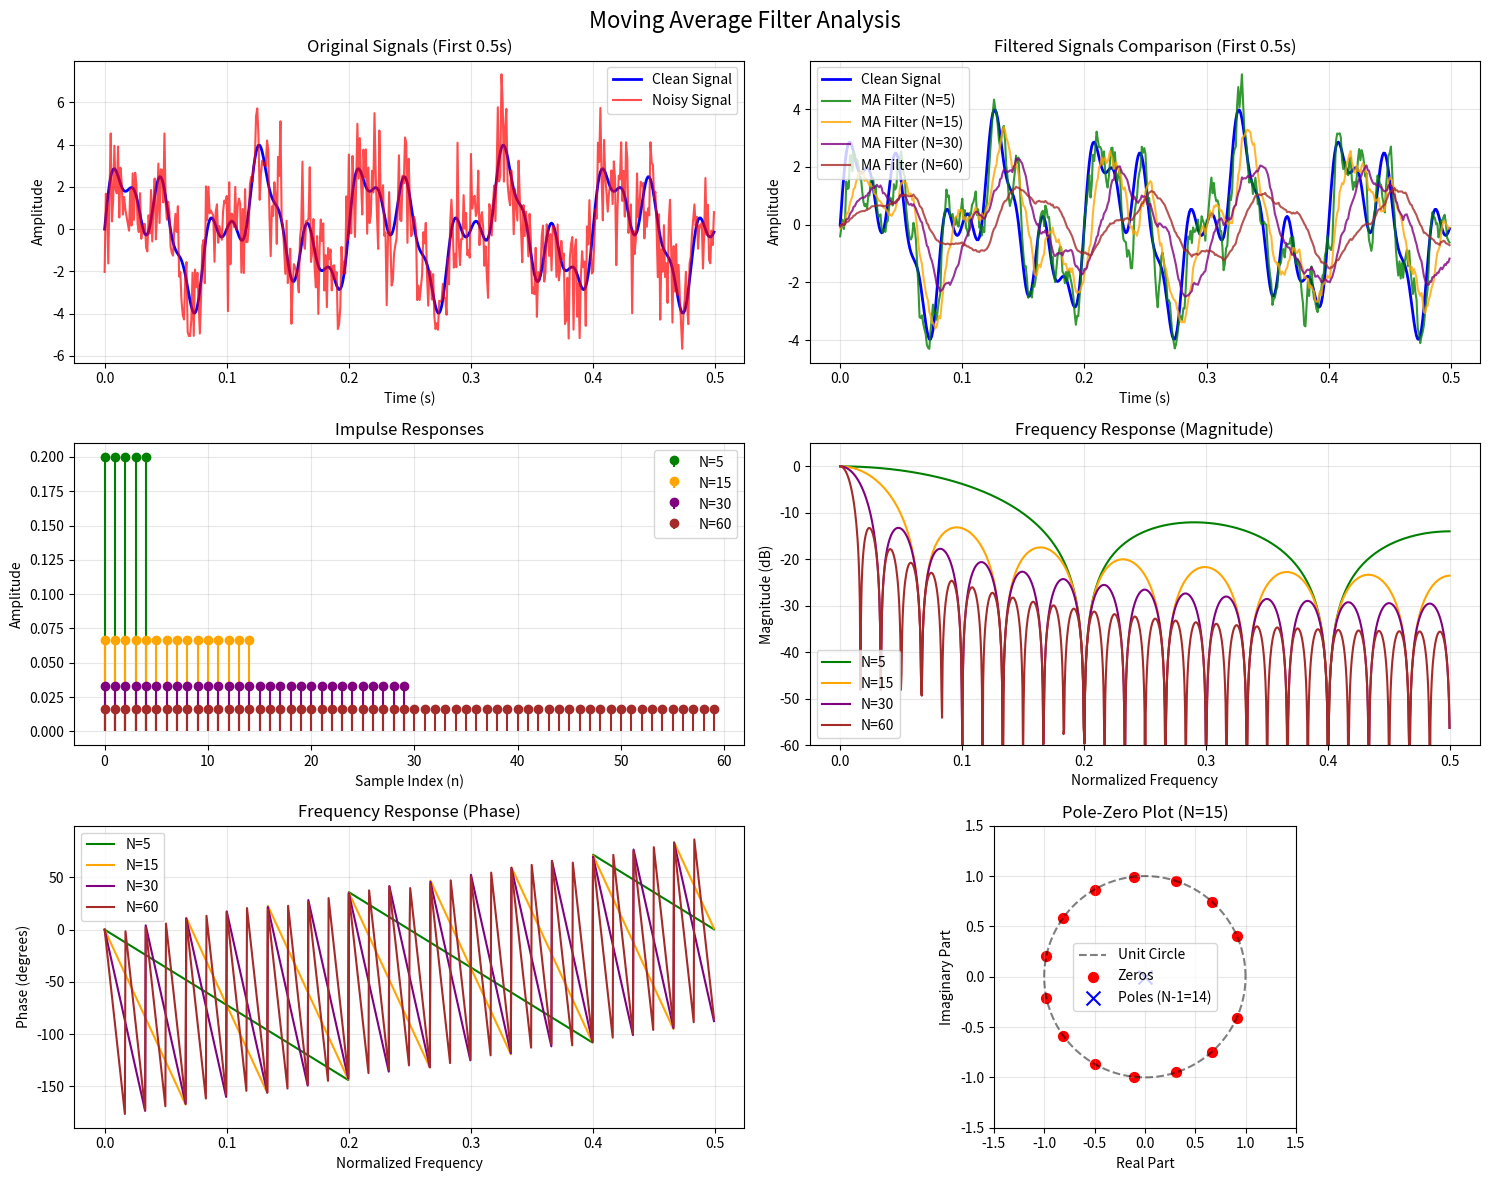
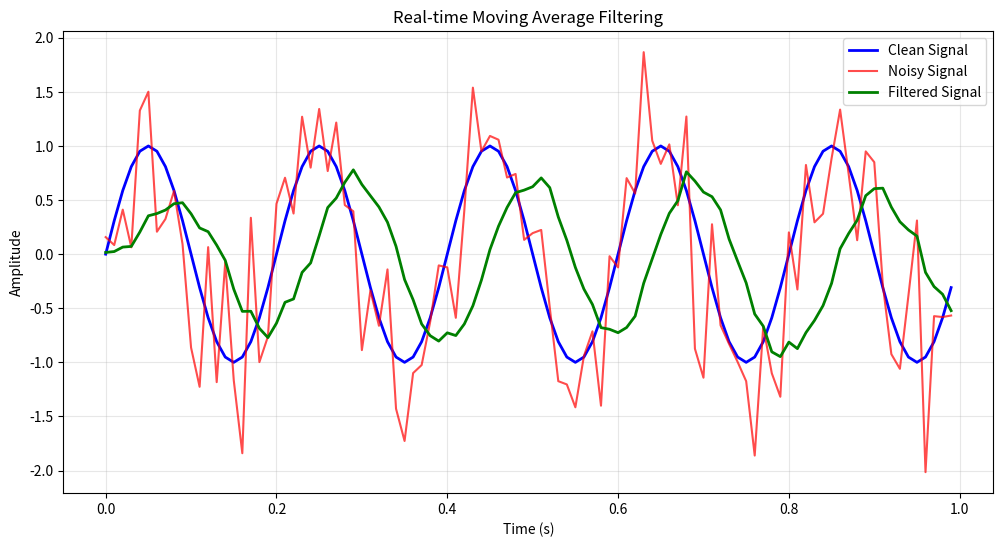

Write Python code to recreate these figures, in order.
"""
Moving Average Filter - DSP Implementation
==========================================

This module demonstrates the implementation of a moving average filter,
which is a simple Linear-Time-Invariant (LTI) system commonly used in
Digital Signal Processing for noise reduction and signal smoothing.

The moving average filter computes the average of a fixed number of
input samples to produce each output sample.

Author: DSP Student
Date: June 26, 2025
"""

import numpy as np
import matplotlib.pyplot as plt
from scipy import signal
import math

class MovingAverageFilter:
    """
    A class to implement and demonstrate moving average filters
    """
    
    def __init__(self, window_size):
        """
        Initialize the moving average filter
        
        Parameters:
        window_size (int): Number of samples to average (filter length)
        """
        self.window_size = window_size
        self.buffer = np.zeros(window_size)
        self.index = 0
        self.sum = 0.0
        
    def filter_sample(self, input_sample):
        """
        Process a single input sample through the moving average filter
        
        Parameters:
        input_sample (float): Input sample value
        
        Returns:
        float: Filtered output sample
        """
        # Remove the oldest sample from the sum
        self.sum -= self.buffer[self.index]
        
        # Add the new sample
        self.buffer[self.index] = input_sample
        self.sum += input_sample
        
        # Update circular buffer index
        self.index = (self.index + 1) % self.window_size
        
        # Return the average
        return self.sum / self.window_size
    
    def filter_signal(self, input_signal):
        """
        Process an entire signal through the moving average filter
        
        Parameters:
        input_signal (array): Input signal array
        
        Returns:
        array: Filtered output signal
        """
        output_signal = np.zeros_like(input_signal)
        
        for i, sample in enumerate(input_signal):
            output_signal[i] = self.filter_sample(sample)
            
        return output_signal
    
    def get_impulse_response(self):
        """
        Get the impulse response of the moving average filter
        
        Returns:
        array: Impulse response
        """
        return np.ones(self.window_size) / self.window_size
    
    def get_frequency_response(self, num_points=1024):
        """
        Calculate the frequency response of the moving average filter
        
        Parameters:
        num_points (int): Number of frequency points to calculate
        
        Returns:
        tuple: (frequencies, magnitude response, phase response)
        """
        h = self.get_impulse_response()
        w, H = signal.freqz(h, worN=num_points)
        
        # Convert to Hz (assuming normalized frequency)
        frequencies = w / (2 * np.pi)
        magnitude = np.abs(H)
        phase = np.angle(H)
        
        return frequencies, magnitude, phase

def create_test_signal(duration=2.0, fs=1000):
    """
    Create a test signal with noise for demonstration
    
    Parameters:
    duration (float): Signal duration in seconds
    fs (int): Sampling frequency in Hz
    
    Returns:
    tuple: (time array, clean signal, noisy signal)
    """
    t = np.linspace(0, duration, int(fs * duration), endpoint=False)
    
    # Create a composite signal with multiple frequency components
    clean_signal = (2 * np.sin(2 * np.pi * 10 * t) +        # 10 Hz sine wave
                   1.5 * np.sin(2 * np.pi * 25 * t) +       # 25 Hz sine wave
                   0.8 * np.sin(2 * np.pi * 50 * t))        # 50 Hz sine wave
    
    # Add noise
    noise = 1.5 * np.random.randn(len(t))
    noisy_signal = clean_signal + noise
    
    return t, clean_signal, noisy_signal

def demonstrate_moving_average():
    """
    Demonstrate the moving average filter with various window sizes
    """
    print("Moving Average Filter Demonstration")
    print("=" * 40)
    
    # Create test signals
    t, clean_signal, noisy_signal = create_test_signal()
    
    # Test different window sizes
    window_sizes = [5, 15, 30, 60]
    
    # Create subplots
    fig, axes = plt.subplots(3, 2, figsize=(15, 12))
    fig.suptitle('Moving Average Filter Analysis', fontsize=16)
    
    # Plot original signals
    axes[0, 0].plot(t[:500], clean_signal[:500], 'b-', label='Clean Signal', linewidth=2)
    axes[0, 0].plot(t[:500], noisy_signal[:500], 'r-', alpha=0.7, label='Noisy Signal')
    axes[0, 0].set_title('Original Signals (First 0.5s)')
    axes[0, 0].set_xlabel('Time (s)')
    axes[0, 0].set_ylabel('Amplitude')
    axes[0, 0].legend()
    axes[0, 0].grid(True, alpha=0.3)
    
    # Plot filtered signals with different window sizes
    colors = ['green', 'orange', 'purple', 'brown']
    axes[0, 1].plot(t[:500], clean_signal[:500], 'b-', label='Clean Signal', linewidth=2)
    
    for i, window_size in enumerate(window_sizes):
        # Create and apply filter
        ma_filter = MovingAverageFilter(window_size)
        filtered_signal = ma_filter.filter_signal(noisy_signal)
        
        axes[0, 1].plot(t[:500], filtered_signal[:500], color=colors[i], 
                       label=f'MA Filter (N={window_size})', alpha=0.8)
        
        print(f"Window Size: {window_size}")
        mse = np.mean((clean_signal - filtered_signal)**2)
        print(f"  Mean Squared Error: {mse:.4f}")
    
    axes[0, 1].set_title('Filtered Signals Comparison (First 0.5s)')
    axes[0, 1].set_xlabel('Time (s)')
    axes[0, 1].set_ylabel('Amplitude')
    axes[0, 1].legend()
    axes[0, 1].grid(True, alpha=0.3)
    
    # Plot impulse responses
    for i, window_size in enumerate(window_sizes):
        ma_filter = MovingAverageFilter(window_size)
        impulse_response = ma_filter.get_impulse_response()
        axes[1, 0].stem(range(len(impulse_response)), impulse_response, 
                       linefmt=colors[i], markerfmt='o', basefmt=' ',
                       label=f'N={window_size}')
    
    axes[1, 0].set_title('Impulse Responses')
    axes[1, 0].set_xlabel('Sample Index (n)')
    axes[1, 0].set_ylabel('Amplitude')
    axes[1, 0].legend()
    axes[1, 0].grid(True, alpha=0.3)
    
    # Plot frequency responses (magnitude)
    for i, window_size in enumerate(window_sizes):
        ma_filter = MovingAverageFilter(window_size)
        frequencies, magnitude, phase = ma_filter.get_frequency_response()
        axes[1, 1].plot(frequencies, 20 * np.log10(magnitude + 1e-10), 
                       color=colors[i], label=f'N={window_size}')
    
    axes[1, 1].set_title('Frequency Response (Magnitude)')
    axes[1, 1].set_xlabel('Normalized Frequency')
    axes[1, 1].set_ylabel('Magnitude (dB)')
    axes[1, 1].legend()
    axes[1, 1].grid(True, alpha=0.3)
    axes[1, 1].set_ylim([-60, 5])
    
    # Plot frequency responses (phase)
    for i, window_size in enumerate(window_sizes):
        ma_filter = MovingAverageFilter(window_size)
        frequencies, magnitude, phase = ma_filter.get_frequency_response()
        axes[2, 0].plot(frequencies, np.degrees(phase), 
                       color=colors[i], label=f'N={window_size}')
    
    axes[2, 0].set_title('Frequency Response (Phase)')
    axes[2, 0].set_xlabel('Normalized Frequency')
    axes[2, 0].set_ylabel('Phase (degrees)')
    axes[2, 0].legend()
    axes[2, 0].grid(True, alpha=0.3)
    
    # Plot pole-zero diagram for N=15
    ma_filter = MovingAverageFilter(15)
    h = ma_filter.get_impulse_response()
    
    # For moving average filter: H(z) = (1/N) * (1 - z^(-N)) / (1 - z^(-1))
    # Zeros at z = exp(j*2*pi*k/N) for k = 1, 2, ..., N-1
    # Poles at z = 0 (N-1 poles at origin)
    
    N = 15
    zeros = []
    for k in range(1, N):
        zeros.append(np.exp(1j * 2 * np.pi * k / N))
    
    # Plot unit circle
    theta = np.linspace(0, 2*np.pi, 1000)
    unit_circle_x = np.cos(theta)
    unit_circle_y = np.sin(theta)
    
    axes[2, 1].plot(unit_circle_x, unit_circle_y, 'k--', alpha=0.5, label='Unit Circle')
    
    # Plot zeros
    zeros_real = [z.real for z in zeros]
    zeros_imag = [z.imag for z in zeros]
    axes[2, 1].scatter(zeros_real, zeros_imag, marker='o', s=50, c='red', label='Zeros')
    
    # Plot poles at origin
    axes[2, 1].scatter([0], [0], marker='x', s=100, c='blue', label=f'Poles (N-1={N-1})')
    
    axes[2, 1].set_title(f'Pole-Zero Plot (N={N})')
    axes[2, 1].set_xlabel('Real Part')
    axes[2, 1].set_ylabel('Imaginary Part')
    axes[2, 1].legend()
    axes[2, 1].grid(True, alpha=0.3)
    axes[2, 1].set_xlim([-1.5, 1.5])
    axes[2, 1].set_ylim([-1.5, 1.5])
    axes[2, 1].set_aspect('equal')
    
    plt.tight_layout()
    plt.show()

def demonstrate_real_time_filtering():
    """
    Demonstrate real-time sample-by-sample filtering
    """
    print("\nReal-time Filtering Demonstration")
    print("=" * 40)
    
    # Create a simple test signal
    fs = 100  # Sampling frequency
    duration = 1.0  # Duration in seconds
    t = np.linspace(0, duration, int(fs * duration), endpoint=False)
    
    # Create signal: sine wave + noise
    clean_signal = np.sin(2 * np.pi * 5 * t)  # 5 Hz sine wave
    noise = 0.5 * np.random.randn(len(t))
    noisy_signal = clean_signal + noise
    
    # Initialize filter
    ma_filter = MovingAverageFilter(window_size=10)
    
    # Process samples one by one (simulating real-time)
    filtered_samples = []
    
    print("Processing samples in real-time...")
    for i, sample in enumerate(noisy_signal):
        filtered_sample = ma_filter.filter_sample(sample)
        filtered_samples.append(filtered_sample)
        
        if i % 20 == 0:  # Print every 20th sample
            print(f"Sample {i:3d}: Input = {sample:6.3f}, Output = {filtered_sample:6.3f}")
    
    # Plot results
    plt.figure(figsize=(12, 6))
    plt.plot(t, clean_signal, 'b-', label='Clean Signal', linewidth=2)
    plt.plot(t, noisy_signal, 'r-', alpha=0.7, label='Noisy Signal')
    plt.plot(t, filtered_samples, 'g-', label='Filtered Signal', linewidth=2)
    plt.title('Real-time Moving Average Filtering')
    plt.xlabel('Time (s)')
    plt.ylabel('Amplitude')
    plt.legend()
    plt.grid(True, alpha=0.3)
    plt.show()

if __name__ == "__main__":
    # Run the demonstrations
    demonstrate_moving_average()
    demonstrate_real_time_filtering()
    
    print("\nMoving Average Filter Properties:")
    print("=" * 40)
    print("• Low-pass filter characteristics")
    print("• Linear phase response (constant group delay)")
    print("• Simple implementation (only addition and division)")
    print("• Larger window size → better noise reduction but more delay")
    print("• Smaller window size → less smoothing but faster response")
    print("• Transfer function: H(z) = (1/N) * (1 - z^(-N)) / (1 - z^(-1))")
    print("• Impulse response: h[n] = 1/N for 0 ≤ n ≤ N-1, 0 otherwise")
